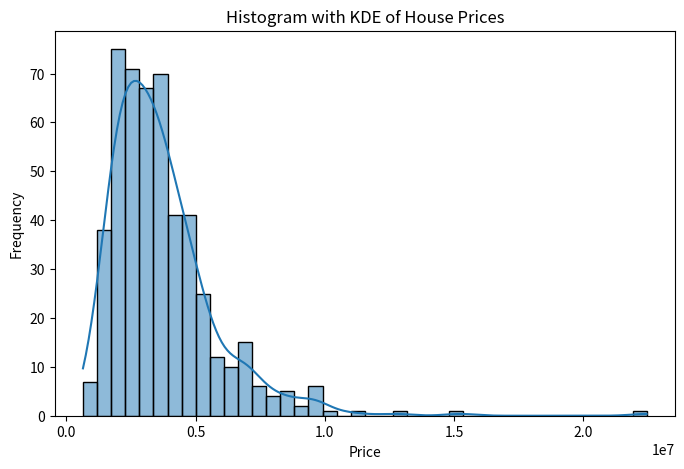
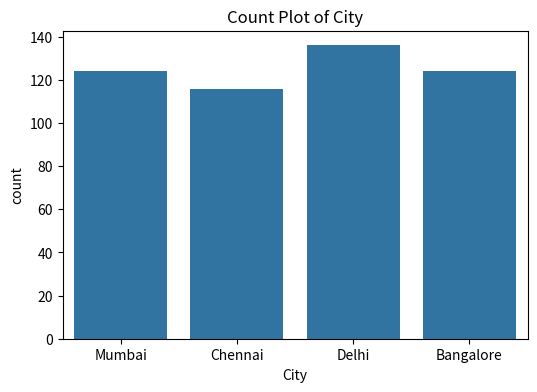

Source code (Python) for these figures, in order:
# Import required libraries
import numpy as np
import pandas as pd
import matplotlib.pyplot as plt
import seaborn as sns
from scipy.stats import skew, kurtosis

# -------------------------------
# Step 1: Set Random Seed
# -------------------------------
np.random.seed(42)

# -------------------------------
# Step 2: Generate Random Dataset (500 rows)
# -------------------------------
n = 500

data = pd.DataFrame({
    "Price": np.random.lognormal(mean=15, sigma=0.5, size=n),  # Skewed prices
    "City": np.random.choice(["Bangalore", "Mumbai", "Delhi", "Chennai"], size=n)
})

# -------------------------------
# Step 3: Plot Histogram + KDE
# -------------------------------
plt.figure(figsize=(8,5))
sns.histplot(data["Price"], kde=True)
plt.title("Histogram with KDE of House Prices")
plt.xlabel("Price")
plt.ylabel("Frequency")
plt.show()

# -------------------------------
# Step 4: Calculate Skewness & Kurtosis
# -------------------------------
price_skewness = skew(data["Price"])
price_kurtosis = kurtosis(data["Price"])

print("Skewness of Price:", price_skewness)
print("Kurtosis of Price:", price_kurtosis)

# -------------------------------
# Step 5: Count Plot for Categorical Column
# -------------------------------
plt.figure(figsize=(6,4))
sns.countplot(x="City", data=data)
plt.title("Count Plot of City")
plt.show()
